Run: headless pygame with SDL's dummy video driver; simulated clock (each Clock.tick advances the game by its frame time, no real sleeping); random seed 0; keys injected as events and as key.get_pressed() state; no mouse input.
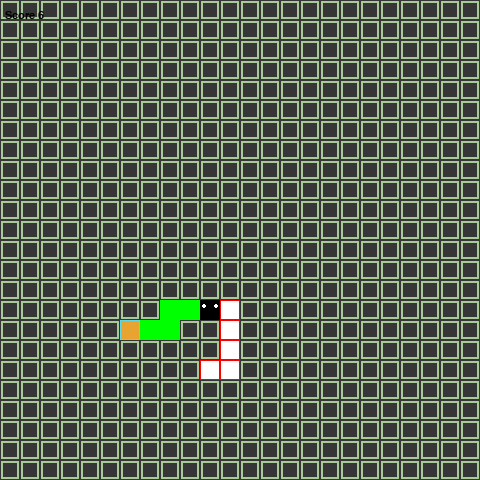
Frame 1 of 4 · flips 1–60 · no input
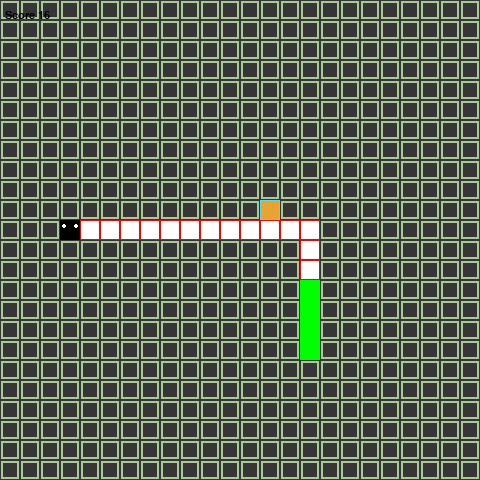
Frame 2 of 4 · flips 61–180 · tapped SPACE, RETURN · held RIGHT (→), D
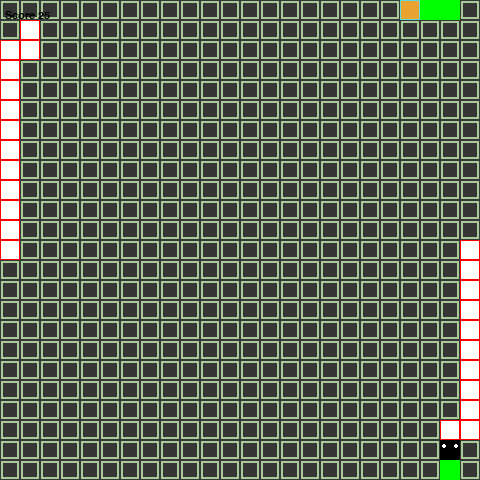
Frame 3 of 4 · flips 181–300 · held DOWN (↓), S
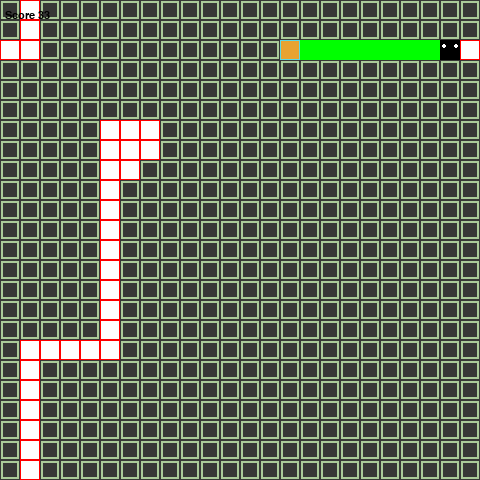
Frame 4 of 4 · flips 301–420 · held LEFT (←), A, UP (↑), W

The pygame program that drew these frames:

import pygame
import sys
import random

SCREEN_WIDTH = 480
SCREEN_HEIGHT = 480

GRIDSIZE = 20  # kick thuoc moi o
GRID_WIDTH = SCREEN_WIDTH / GRIDSIZE
GRID_HEIGHT = SCREEN_HEIGHT / GRIDSIZE
YELLOW = (255, 255, 0)
BFSPath = (0, 255, 0)
WHITE=(255,255,255)
GREEN = (  0, 255,   0)
RED=(255,0,0)
BLUE  = (  0,   0, 255)
UP = (0, -1)
DOWN = (0, 1)
LEFT = (-1, 0)
RIGHT = (1, 0)
# FONT = pygame.font.SysFont("Arial",20)

def drawGrid(surface):
    for y in range(0, int(GRID_HEIGHT)):
        for x in range(0, int(GRID_WIDTH)):
            # if (x + y) % 2 == 0:
            r = pygame.Rect((x*GRIDSIZE, y*GRIDSIZE), (GRIDSIZE, GRIDSIZE))
            pygame.draw.rect(surface, (54, 54, 54), r)
            pygame.draw.rect(surface, (169, 201, 153), r,3)
            pygame.draw.rect(surface, (54, 54, 54), r,1)
                
            # else:
                # rr = pygame.Rect((x*GRIDSIZE, y*GRIDSIZE),
                #                  (GRIDSIZE, GRIDSIZE))
                # pygame.draw.rect(surface, (169, 201, 153), rr)
                # pygame.draw.rect(surface, (54, 54, 54), rr,2)

class Snake(object):
    def __init__(self):
        self.length = 1
        self.positions = [((SCREEN_WIDTH)/2, (SCREEN_HEIGHT)/2)]
        self.direction = random.choice([UP, DOWN, LEFT, RIGHT])
        self.color = (17, 24, 47)

    def get_head_position(self):
        return self.positions[0]

    def turn(self, point):  # direction
        if self.length > 1 and (point[0] * -1, point[1] * -1) == self.direction:
            return
        else:
            self.direction = point

    def move(self):
        cur = self.get_head_position()
        x, y = self.direction
        new = (((cur[0] + (x*GRIDSIZE)) % SCREEN_WIDTH),
               (cur[1]+(y*GRIDSIZE)) % SCREEN_HEIGHT)
        # đầu con rắn bị trùng với thân của nó
        if len(self.positions) > 2 and new in self.positions[2:]:
            self.reset()
        else:
            self.positions.insert(0, new)  # insert vào top
            if len(self.positions) > self.length:  # thêm vào đầu bớt ở cuối
                self.positions.pop()

    def reset(self):
        self.length = 1
        self.positions = [((SCREEN_WIDTH)/2, (SCREEN_HEIGHT)/2)]
        self.direction = random.choice([UP, DOWN, LEFT, RIGHT])

    def draw(self, surface):  # draw snake thân
        for p in self.positions:
            r = pygame.Rect((p[0], p[1]), (GRIDSIZE, GRIDSIZE))
            pygame.draw.rect(surface, WHITE, r)
            pygame.draw.rect(surface, RED, r, 1)  # border
            
    def draw_head(self,surface):
        snakeSurface = pygame.Surface((GRIDSIZE, GRIDSIZE))
        pygame.draw.circle(snakeSurface,WHITE, (4, 6), 2)
        pygame.draw.circle(snakeSurface, WHITE, (16, 6), 2)
        surface.blit(snakeSurface,self.positions[0])
        
    def handle_keys(self):  # di chuyen
        for event in pygame.event.get():
            if event.type == pygame.QUIT:
                pygame.quit()
                sys.exit()
            elif event.type == pygame.KEYDOWN:
                if event.key == pygame.K_UP:
                    self.turn(UP)
                elif event.key == pygame.K_DOWN:
                    self.turn(DOWN)
                elif event.key == pygame.K_LEFT:
                    self.turn(LEFT)
                elif event.key == pygame.K_RIGHT:
                    self.turn(RIGHT)

    def handle(self, dir):
        if dir == 'u':
            self.turn(UP)
        elif dir == 'd':
            self.turn(DOWN)
        elif dir == 'l':
            self.turn(LEFT)
        elif dir == 'r':
            self.turn(RIGHT)


class Food(object):
    def __init__(self):
        self.position = (0, 0)
        self.color = (233, 163, 49)
        self.randomize_position()

    def randomize_position(self):
        self.position = (random.randint(0, GRID_WIDTH-1)*GRIDSIZE,
                         random.randint(0, GRID_HEIGHT-1)*GRIDSIZE)
    
    def check_position(self,snake):
        while self.position in snake.positions:
            self.position = (random.randint(0, GRID_WIDTH-1)*GRIDSIZE,
                         random.randint(0, GRID_HEIGHT-1)*GRIDSIZE)            

    def draw(self, surface):
        r = pygame.Rect(
            (self.position[0], self.position[1]), (GRIDSIZE, GRIDSIZE))
        pygame.draw.rect(surface, self.color, r)
        pygame.draw.rect(surface, (93, 216, 228), r, 1)  # border

def bfs(food, snake, surface, prev):
    queue = []
    queue.append(snake.get_head_position())
    found = False
    list = []
    list.append(snake.get_head_position())
    while len(queue) != 0:
        idx = queue.pop(0)
        cur = idx
        x = UP[0]
        y = UP[1]
        new = (((cur[0] + (x*GRIDSIZE)) % SCREEN_WIDTH),
               (cur[1]+(y*GRIDSIZE)) % SCREEN_HEIGHT)
        if new == food.position:
            tePoint1 = (int(new[0]), int(new[1]))
            tePoint2 = (int(cur[0]), int(cur[1]), 'u')
            prev.update({tePoint1: tePoint2})
            found = True
            return True
        if new not in snake.positions[0:] and new not in list:
            tePoint1 = (int(new[0]), int(new[1]))
            tePoint2 = (int(cur[0]), int(cur[1]), 'u')
            prev.update({tePoint1:tePoint2})
            queue.append(new)
            list.append(new)
            r = pygame.Rect(new, (GRIDSIZE, GRIDSIZE))
            # pygame.draw.rect(surface, BFSPath, r)
        x = DOWN[0]
        y = DOWN[1]
        new = (((cur[0] + (x*GRIDSIZE)) % SCREEN_WIDTH),
               (cur[1]+(y*GRIDSIZE)) % SCREEN_HEIGHT)
        if new == food.position:
            tePoint1 = (int(new[0]), int(new[1]))
            tePoint2 = (int(cur[0]), int(cur[1]), 'd')
            prev.update({tePoint1: tePoint2})
            found = True
            return True
        if new not in snake.positions[0:] and new not in list:
            tePoint1 = (int(new[0]), int(new[1]))
            tePoint2 = (int(cur[0]), int(cur[1]), 'd')
            prev.update({tePoint1: tePoint2})
            queue.append(new)
            list.append(new)
            r = pygame.Rect(new, (GRIDSIZE, GRIDSIZE))
            # pygame.draw.rect(surface, BFSPath, r)
        x = LEFT[0]
        y = LEFT[1]
        new = (((cur[0] + (x*GRIDSIZE)) % SCREEN_WIDTH),
               (cur[1]+(y*GRIDSIZE)) % SCREEN_HEIGHT)
        if new == food.position:
            tePoint1 = (int(new[0]), int(new[1]))
            tePoint2 = (int(cur[0]), int(cur[1]), 'l')
            prev.update({tePoint1: tePoint2})
            found = True
            return True
        if new not in snake.positions[0:] and new not in list:
            tePoint1 = (int(new[0]), int(new[1]))
            tePoint2 = (int(cur[0]), int(cur[1]), 'l')
            prev.update({tePoint1: tePoint2})
            queue.append(new)
            list.append(new)
            r = pygame.Rect(new, (GRIDSIZE, GRIDSIZE))
            # pygame.draw.rect(surface, BFSPath, r)
        x = RIGHT[0]
        y = RIGHT[1]
        new = (((cur[0] + (x*GRIDSIZE)) % SCREEN_WIDTH),
               (cur[1]+(y*GRIDSIZE)) % SCREEN_HEIGHT)
        if new == food.position:
            tePoint1 = (int(new[0]), int(new[1]))
            tePoint2 = (int(cur[0]), int(cur[1]), 'r')
            prev.update({tePoint1: tePoint2})
            found = True
            return True
        if new not in snake.positions[0:] and new not in list:
            tePoint1 = (int(new[0]), int(new[1]))
            tePoint2 = (int(cur[0]), int(cur[1]), 'r')
            prev.update({tePoint1: tePoint2})
            queue.append(new)
            list.append(new)
            r = pygame.Rect(new, (GRIDSIZE, GRIDSIZE))
            # pygame.draw.rect(surface, BFSPath, r)
    return found




def dfs(food, snake, surface, prev):
    queue = []
    queue.append(snake.get_head_position())
    found = False
    list = []
    list.append(snake.get_head_position())
    while len(queue) != 0:
        idx = queue.pop(0)
        cur = idx
        list.append(idx)
        x = UP[0]
        y = UP[1]
        new = (((cur[0] + (x*GRIDSIZE)) % SCREEN_WIDTH),
               (cur[1]+(y*GRIDSIZE)) % SCREEN_HEIGHT)
        if new == food.position:
            tePoint1 = (int(new[0]), int(new[1]))
            tePoint2 = (int(cur[0]), int(cur[1]), 'u')
            prev.update({tePoint1: tePoint2})
            found = True
            return True
        if new not in snake.positions[2:] and new not in list:
            tePoint1 = (int(new[0]), int(new[1]))
            tePoint2 = (int(cur[0]), int(cur[1]), 'u')
            prev.update({tePoint1:tePoint2})
            queue.insert(0,new)
            # list.append(new)
            
        x = DOWN[0]
        y = DOWN[1]
        new = (((cur[0] + (x*GRIDSIZE)) % SCREEN_WIDTH),
               (cur[1]+(y*GRIDSIZE)) % SCREEN_HEIGHT)
        if new == food.position:
            tePoint1 = (int(new[0]), int(new[1]))
            tePoint2 = (int(cur[0]), int(cur[1]), 'd')
            prev.update({tePoint1: tePoint2})
            found = True
            return True
        if new not in snake.positions[2:] and new not in list:
            tePoint1 = (int(new[0]), int(new[1]))
            tePoint2 = (int(cur[0]), int(cur[1]), 'd')
            prev.update({tePoint1: tePoint2})
            queue.insert(0,new)
            # list.append(new)
            
        x = LEFT[0]
        y = LEFT[1]
        new = (((cur[0] + (x*GRIDSIZE)) % SCREEN_WIDTH),
               (cur[1]+(y*GRIDSIZE)) % SCREEN_HEIGHT)
        if new == food.position:
            tePoint1 = (int(new[0]), int(new[1]))
            tePoint2 = (int(cur[0]), int(cur[1]), 'l')
            prev.update({tePoint1: tePoint2})
            found = True
            return True
        if new not in snake.positions[2:] and new not in list:
            tePoint1 = (int(new[0]), int(new[1]))
            tePoint2 = (int(cur[0]), int(cur[1]), 'l')
            prev.update({tePoint1: tePoint2})
            # list.append(new)
            queue.insert(0,new)
            
        x = RIGHT[0]
        y = RIGHT[1]
        new = (((cur[0] + (x*GRIDSIZE)) % SCREEN_WIDTH),
               (cur[1]+(y*GRIDSIZE)) % SCREEN_HEIGHT)
        if new == food.position:
            tePoint1 = (int(new[0]), int(new[1]))
            tePoint2 = (int(cur[0]), int(cur[1]), 'r')
            prev.update({tePoint1: tePoint2})
            found = True
            return True

        if new not in snake.positions[2:] and new not in list:
            tePoint1 = (int(new[0]), int(new[1]))
            tePoint2 = (int(cur[0]), int(cur[1]), 'r')
            prev.update({tePoint1: tePoint2})
            # list.append(new)
            queue.insert(0,new)
            
    return found


def main():
    pygame.init()
    clock = pygame.time.Clock()
    screen = pygame.display.set_mode((SCREEN_WIDTH, SCREEN_HEIGHT), 0, 32)
    surface = pygame.Surface(screen.get_size())
    surface = surface.convert()

    # drawGrid(surface)
    snake = Snake()
    food = Food()
    FPS = 100
    myfont = pygame.font.SysFont('monospace', 16)
    score = 1
    while True:
        # snake.handle_keys()
        prev = {}
        print(bfs(food, snake, surface, prev))
        # print(dfs(food, snake, surface, prev))
        snakeHead = (int(snake.get_head_position()[0]), int(snake.get_head_position()[1]))
        foodPosition = (int(food.position[0]), int(food.position[1]))
        tePoint = prev.get(foodPosition)
        path = []
        while foodPosition != snakeHead:
            path.append(foodPosition)
            foodPosition = tePoint
            if foodPosition is None:
                break
            print(foodPosition)
            tePoint = prev.get((foodPosition[0], foodPosition[1]))
        path = path[::-1]
        # print(path)
        for i in path:
            drawGrid(surface)
            for j in path:
                r = pygame.Rect((j[0], j[1]), (GRIDSIZE, GRIDSIZE))
                pygame.draw.rect(surface, BFSPath, r)
            if len(i) != 2:
                snake.handle(i[2])
                snake.move()
            if snake.get_head_position() == food.position:
                snake.length += 1
                score += 1
                food.randomize_position()
                food.check_position(snake)
            snake.draw(surface)
            snake.draw_head(surface)
            food.draw(surface)
            screen.blit(surface, (0, 0))
            text = myfont.render("Score {0}".format(score), 1, (0, 0, 0))
            screen.blit(text, (5, 10))
            pygame.display.update()
            clock.tick(FPS)

if __name__ == '__main__':
    main()
